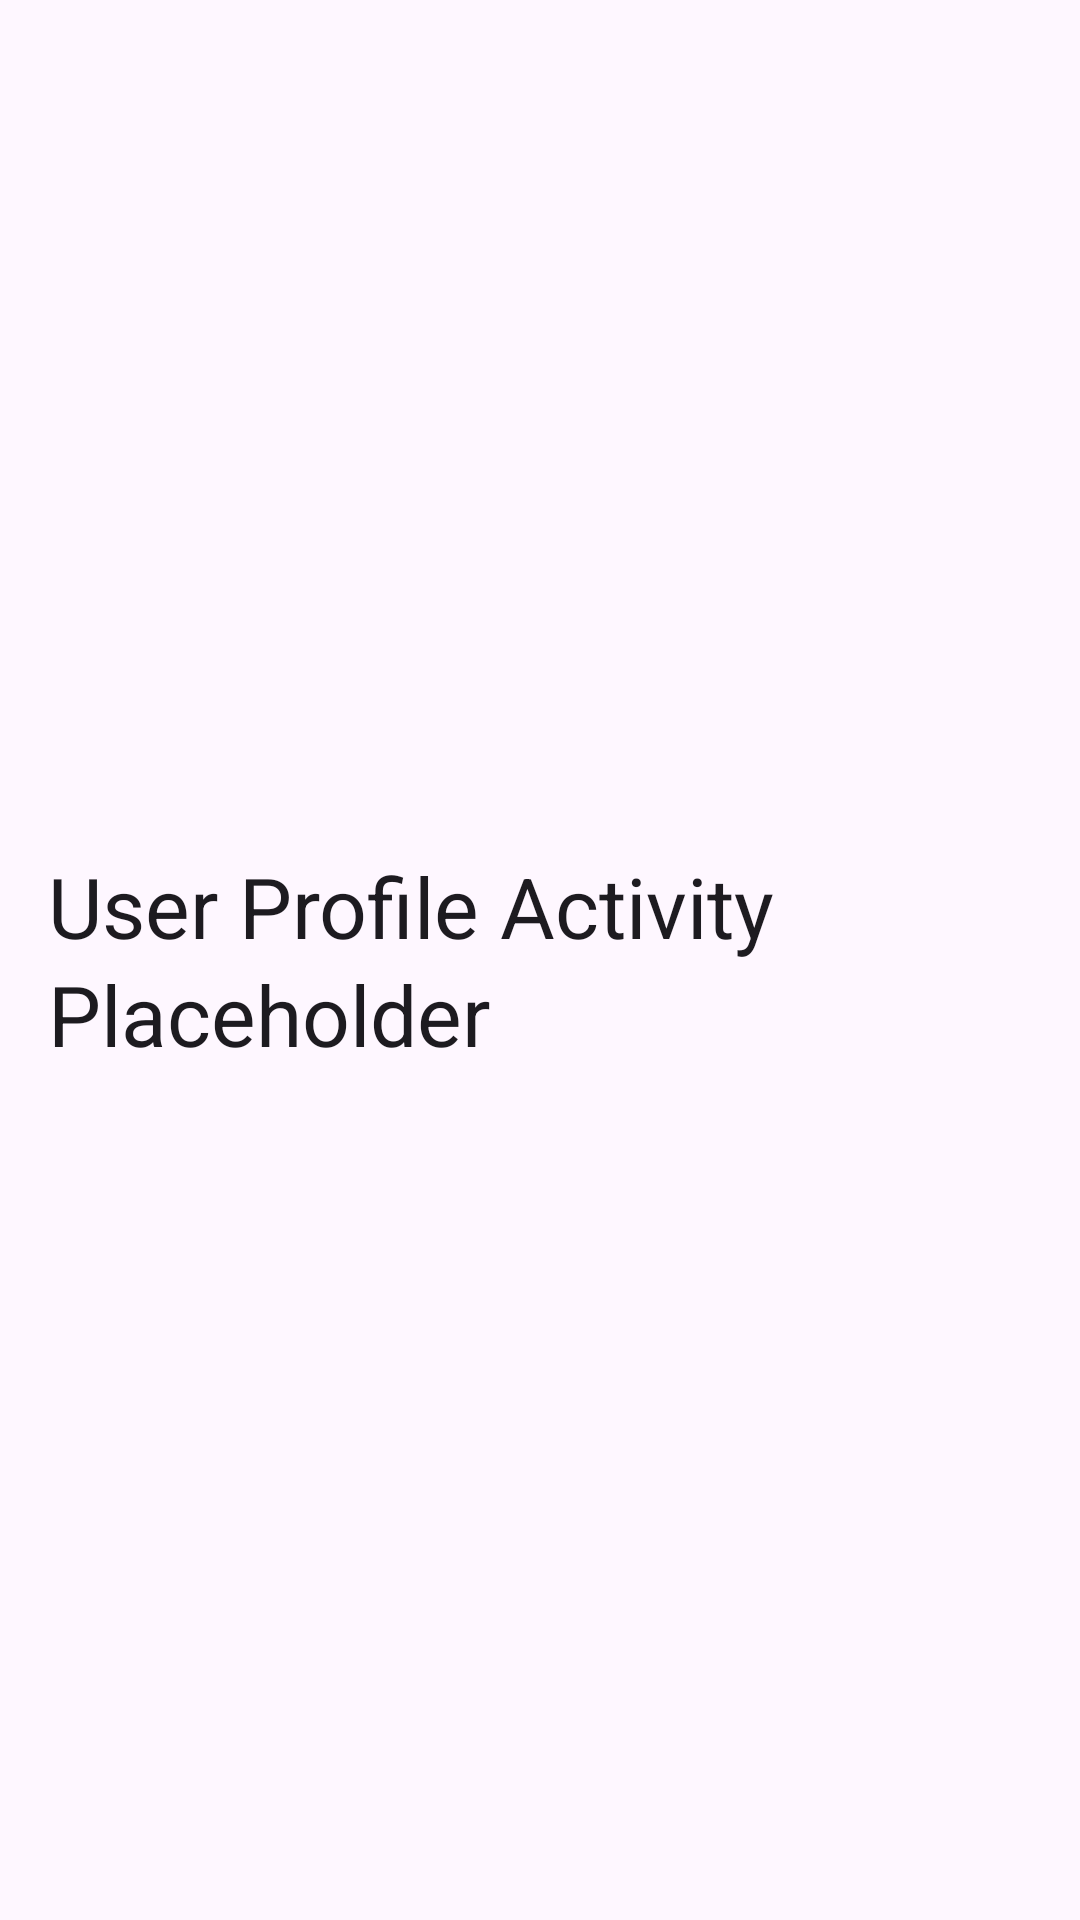

Layout XML and referenced resources for this Android screen:
<!-- AndroidManifest.xml: activity theme Theme.CurvApp.NoActionBar -->
<!-- res/layout/activity_user_profile.xml -->
<?xml version="1.0" encoding="utf-8"?>
<FrameLayout xmlns:android="http://schemas.android.com/apk/res/android"
    android:layout_width="match_parent"
    android:layout_height="match_parent"
    android:padding="16dp">
    <TextView
        android:id="@+id/profile_placeholder_text"
        android:layout_width="wrap_content"
        android:layout_height="wrap_content"
        android:layout_gravity="center"
        android:text="User Profile Activity Placeholder"
        android:textAppearance="@style/TextAppearance.Material3.HeadlineMedium"/>
</FrameLayout>
<!-- resources referenced by this layout -->
<resources>
  <style name="Theme.CurvApp.NoActionBar" parent="Theme.Material3.DayNight.NoActionBar">
          <item name="colorPrimary">@color/primaryColor</item>
          <item name="colorOnPrimary">@color/white</item>
          <item name="colorError">@color/dangerColor</item>
          <item name="android:statusBarColor">@color/backgroundColor</item> <item name="android:windowLightStatusBar">true</item>
      </style>
  <color name="primaryColor">#FFF97316</color>
  <color name="white">#FFFFFFFF</color>
  <color name="dangerColor">#FFDC2626</color>
  <color name="backgroundColor">#FFF9FAFB</color>
</resources>
